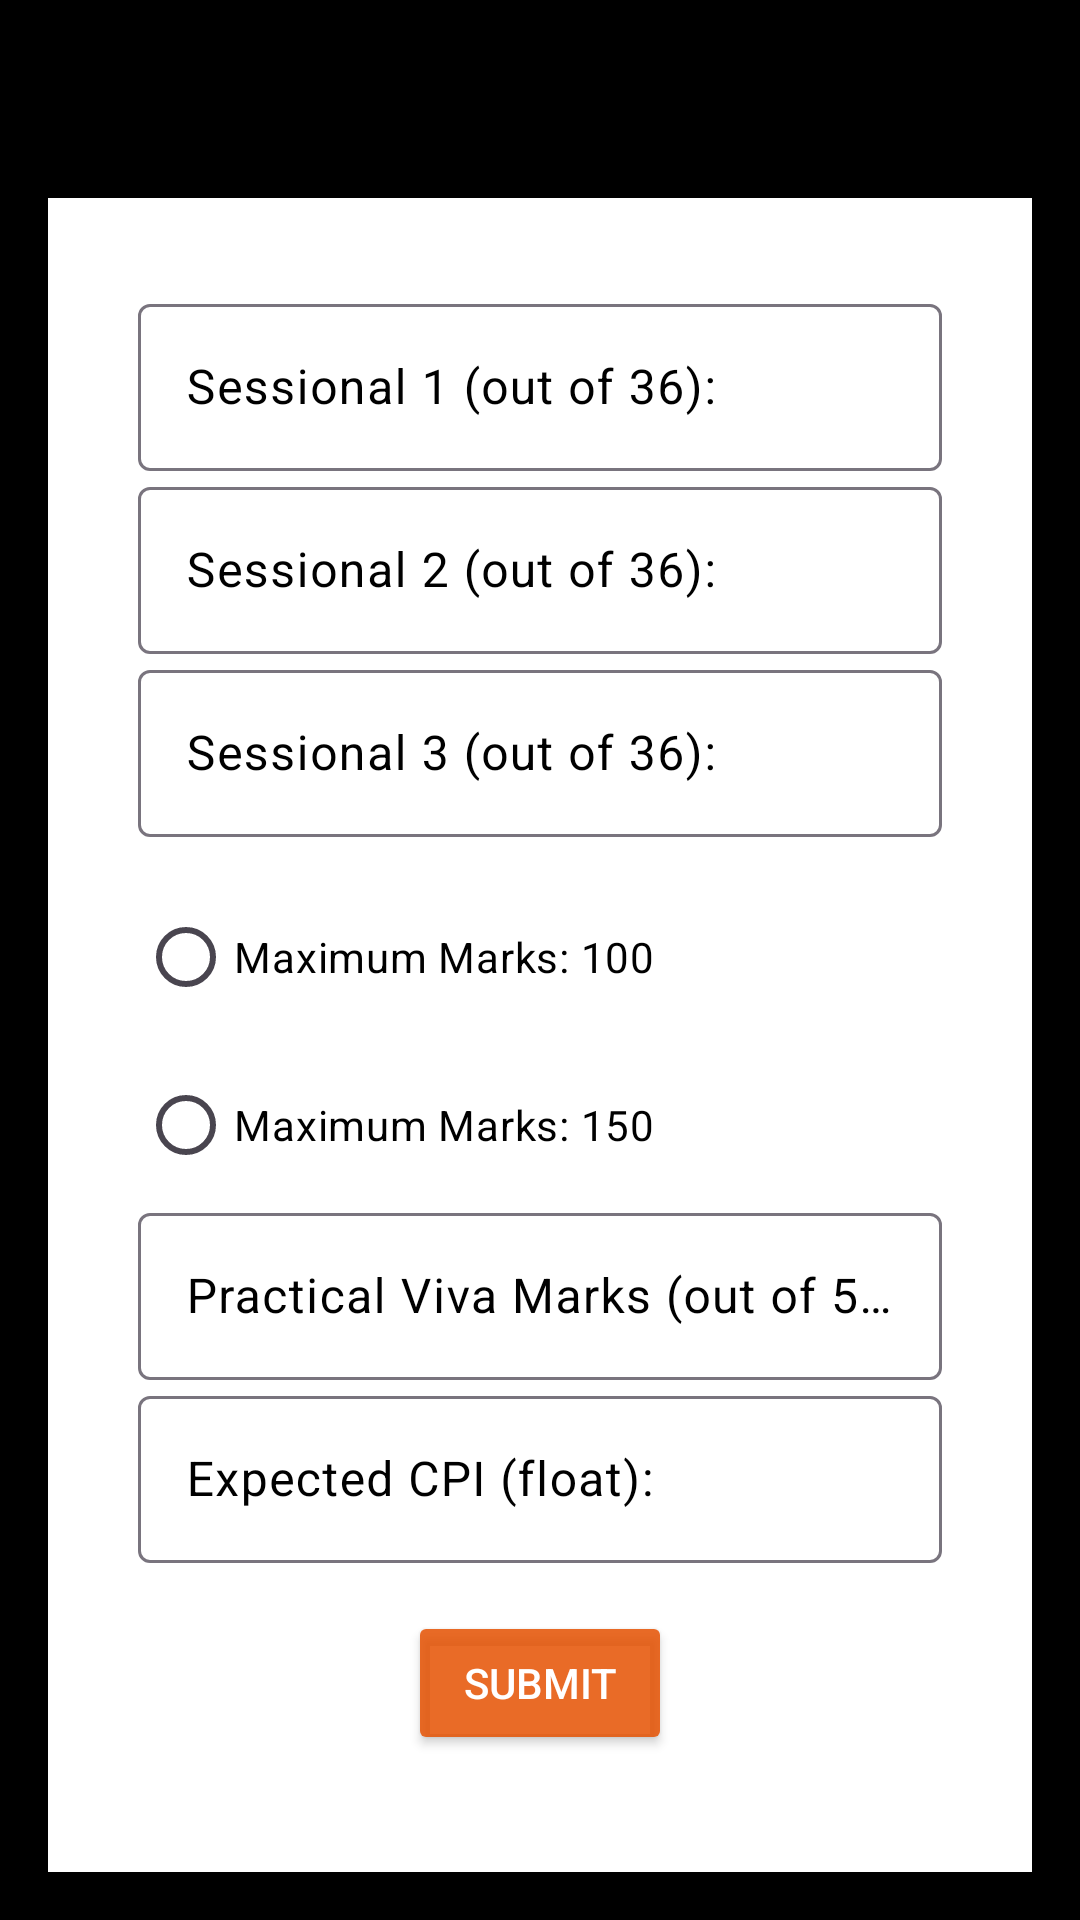

The Android layout XML behind this screen, and the referenced resources:
<!-- AndroidManifest.xml: application theme Theme.AuthTechSphere -->
<!-- res/layout/activity_cpifragment.xml -->
<?xml version="1.0" encoding="utf-8"?>
<RelativeLayout xmlns:android="http://schemas.android.com/apk/res/android"
    android:layout_width="match_parent"
    android:layout_height="match_parent"
    android:background="@color/black"
    android:padding="16dp">

    <RelativeLayout
        android:layout_width="400dp"
        android:layout_height="630dp"
        android:background="@color/white"
        android:padding="30dp"
        android:layout_marginTop="50dp">


        <com.google.android.material.textfield.TextInputLayout
            android:layout_width="match_parent"
            android:layout_height="wrap_content"
            android:hint="Sessional 1 (out of 36):"
            android:textColorHint="@color/black"
            android:id="@+id/textViewSessional1">

            <com.google.android.material.textfield.TextInputEditText
                android:layout_width="match_parent"
                android:layout_height="wrap_content"
                android:id="@+id/editTextSessional1"
                android:inputType="number"
                android:textColor="@color/black"
                />
        </com.google.android.material.textfield.TextInputLayout>



        <com.google.android.material.textfield.TextInputLayout
            android:layout_width="match_parent"
            android:layout_height="wrap_content"
            android:hint="Sessional 2 (out of 36):"
            android:textColorHint="@color/black"
            android:layout_below="@id/textViewSessional1"
            android:id="@+id/textViewSessional2">

            <com.google.android.material.textfield.TextInputEditText
                android:layout_width="match_parent"
                android:layout_height="wrap_content"
                android:textColor="@color/black"
                android:inputType="number"
                android:id="@+id/editTextSessional2"
                />
        </com.google.android.material.textfield.TextInputLayout>



        <com.google.android.material.textfield.TextInputLayout
            android:layout_width="match_parent"
            android:layout_height="wrap_content"
            android:hint="Sessional 3 (out of 36):"
            android:textColorHint="@color/black"
            android:layout_below="@id/textViewSessional2"
            android:id="@+id/textViewSessional3">

            <com.google.android.material.textfield.TextInputEditText
                android:layout_width="match_parent"
                android:layout_height="wrap_content"
                android:textColor="@color/black"
                android:inputType="number"
                android:id="@+id/editTextSessional3"
                />
        </com.google.android.material.textfield.TextInputLayout>



        <RadioButton
            android:id="@+id/radioButton100"
            android:layout_width="wrap_content"
            android:layout_height="wrap_content"
            android:layout_below="@id/textViewSessional3"
            android:text="Maximum Marks: 100"
            android:textColor="@color/black"
            android:layout_marginTop="16dp"/>

        <RadioButton
            android:id="@+id/radioButton150"
            android:layout_width="wrap_content"
            android:layout_height="wrap_content"
            android:layout_below="@id/radioButton100"
            android:text="Maximum Marks: 150"
            android:textColor="@color/black"
            android:layout_marginTop="8dp"/>


        <com.google.android.material.textfield.TextInputLayout
            android:layout_width="match_parent"
            android:layout_height="wrap_content"
            android:textColorHint="@color/black"
            android:hint="Practical Viva Marks (out of 50):"
            android:layout_below="@id/radioButton150"
            android:id="@+id/textViewPracticalViva">

            <com.google.android.material.textfield.TextInputEditText
                android:layout_width="match_parent"
                android:layout_height="wrap_content"
                android:textColor="@color/black"
                android:inputType="number"
                android:id="@+id/editTextPracticalViva"
                />
        </com.google.android.material.textfield.TextInputLayout>



        <com.google.android.material.textfield.TextInputLayout
            android:layout_width="match_parent"
            android:layout_height="wrap_content"
            android:textColorHint="@color/black"
            android:hint="Expected CPI (float):"
            android:layout_below="@id/textViewPracticalViva"
            android:id="@+id/textViewExpectedCPI">

            <com.google.android.material.textfield.TextInputEditText
                android:layout_width="match_parent"
                android:layout_height="wrap_content"
                android:textColor="@color/black"
                android:inputType="number"
                android:id="@+id/editTextExpectedCPI"
                />
        </com.google.android.material.textfield.TextInputLayout>



        <Button
            android:id="@+id/buttonSubmit"
            android:layout_width="wrap_content"
            android:layout_height="wrap_content"
            android:layout_below="@id/textViewExpectedCPI"
            android:layout_centerHorizontal="true"
            android:backgroundTint="@color/orange"
            android:text="Submit"
            android:textColor="@color/white"
            android:layout_marginTop="16dp"/>

        <TextView
            android:id="@+id/textViewResult"
            android:layout_width="wrap_content"
            android:layout_height="wrap_content"
            android:layout_below="@id/buttonSubmit"
            android:layout_alignParentStart="true"
            android:layout_alignParentEnd="true"
            android:layout_marginStart="30dp"
            android:layout_marginTop="16dp"
            android:layout_marginEnd="30dp"
            android:gravity="center"
            android:textColor="@color/black"
            android:textSize="20sp" />

    </RelativeLayout>


</RelativeLayout>
<!-- resources referenced by this layout -->
<resources>
  <color name="black">#000000</color>
  <color name="orange">#D8E65100</color>
  <color name="white">#FFFFFFFF</color>
  <style name="Theme.AuthTechSphere" parent="Base.Theme.AuthTechSphere" />
  <style name="Base.Theme.AuthTechSphere" parent="Theme.Material3.DayNight.NoActionBar">
          
          
      </style>
</resources>
